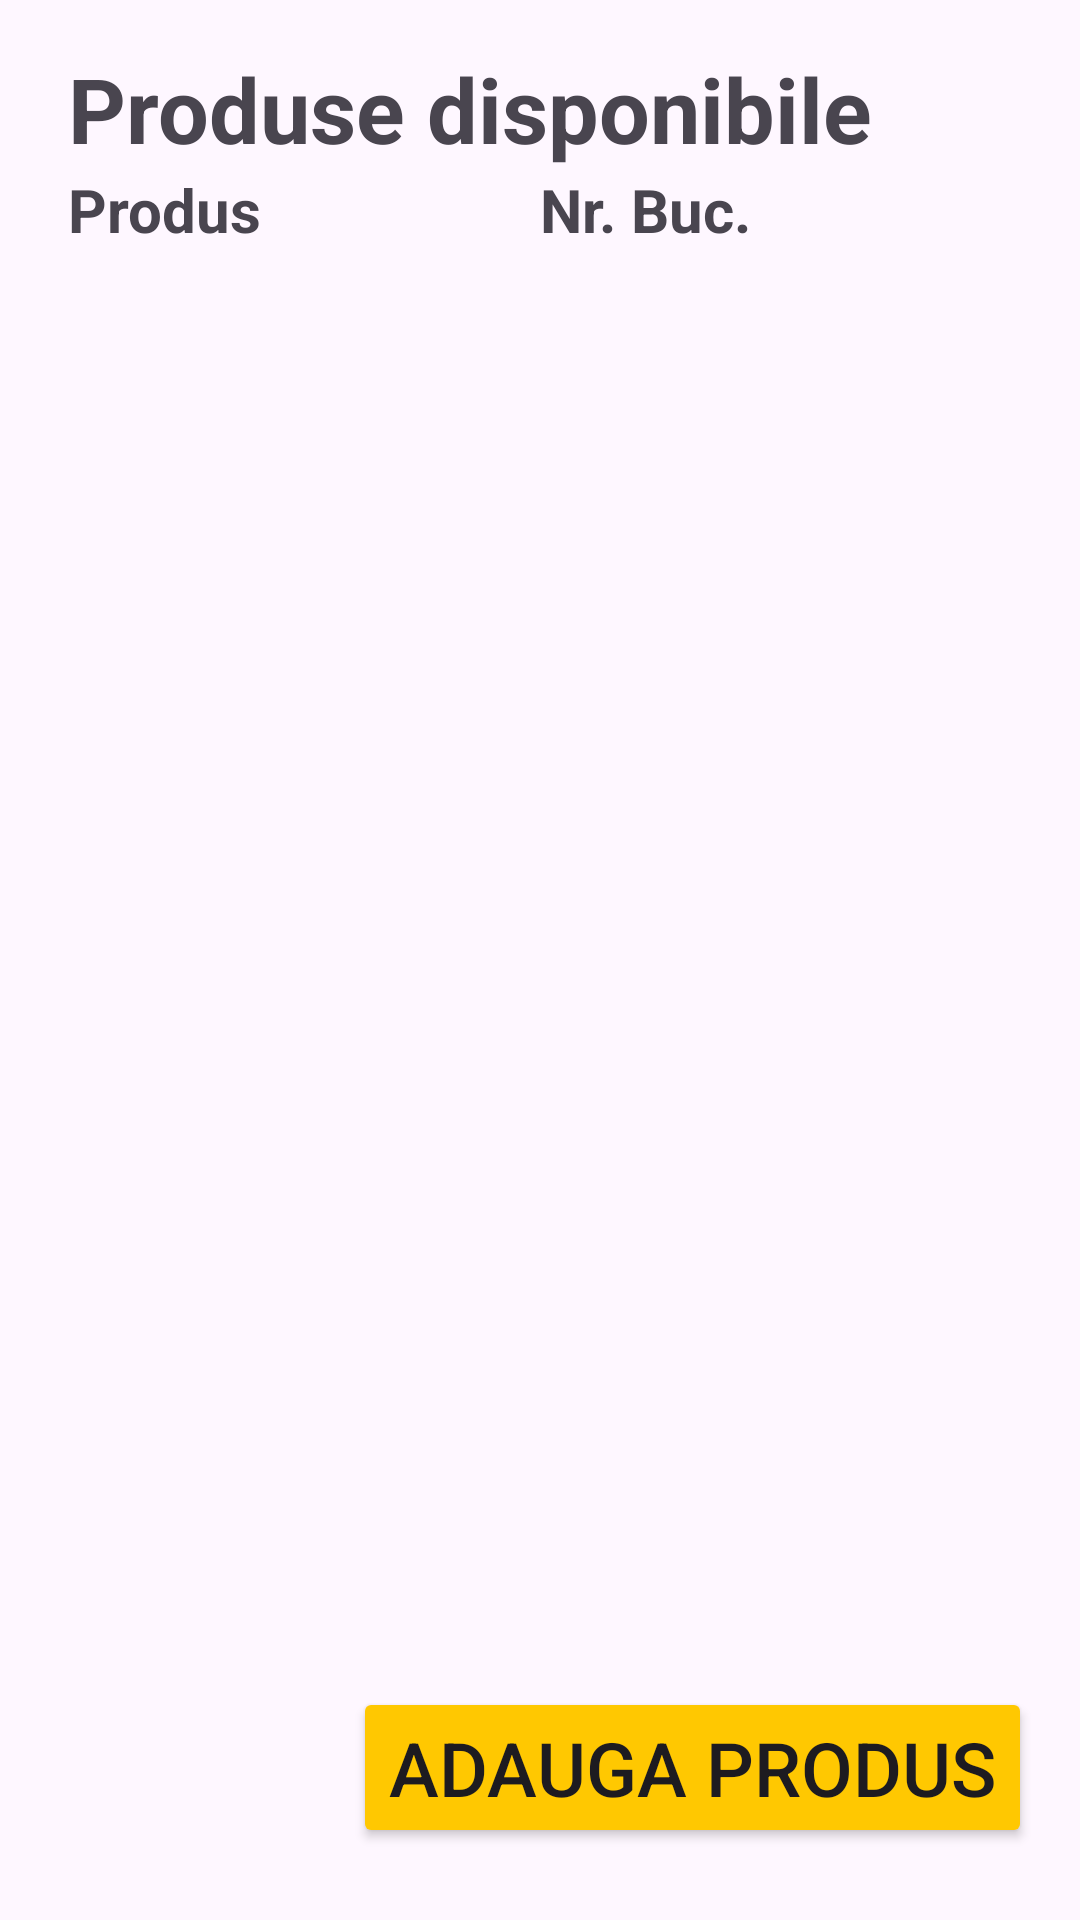

Write the Android layout XML for this screen, with the resource values it uses.
<!-- AndroidManifest.xml: application theme Theme.LCS -->
<!-- res/layout/fragment_resources_management.xml -->
<?xml version="1.0" encoding="utf-8"?>
<FrameLayout xmlns:android="http://schemas.android.com/apk/res/android"
    xmlns:app="http://schemas.android.com/apk/res-auto"
    xmlns:tools="http://schemas.android.com/tools"
    android:layout_width="match_parent"
    android:layout_height="match_parent"
    tools:context="com.teamapp.resources_management.ResourcesManagementFragment">

    <androidx.constraintlayout.widget.ConstraintLayout
        android:layout_width="match_parent"
        android:layout_height="match_parent"
        android:padding="16dp">

        <androidx.constraintlayout.widget.Guideline
            android:id="@+id/guidelineH1"
            android:layout_width="wrap_content"
            android:layout_height="wrap_content"
            android:orientation="horizontal"
            app:layout_constraintGuide_percent="0.23" />

        <androidx.constraintlayout.widget.Guideline
            android:id="@+id/guidelineH2"
            android:layout_width="wrap_content"
            android:layout_height="wrap_content"
            android:orientation="horizontal"
            app:layout_constraintGuide_percent="0.30" />

        <androidx.constraintlayout.widget.Guideline
            android:id="@+id/gl1"
            android:layout_width="wrap_content"
            android:layout_height="wrap_content"
            android:orientation="vertical"
            app:layout_constraintGuide_percent="0.02" />

        <androidx.constraintlayout.widget.Guideline
            android:id="@+id/gl2"
            android:layout_width="wrap_content"
            android:layout_height="wrap_content"
            android:orientation="vertical"
            app:layout_constraintGuide_percent="0.5" />


        <androidx.constraintlayout.widget.Guideline
            android:id="@+id/guidelineH3"
            android:layout_width="wrap_content"
            android:layout_height="wrap_content"
            android:orientation="horizontal"
            app:layout_constraintGuide_percent="0.70" />
        <androidx.constraintlayout.widget.Guideline
            android:id="@+id/gl3"
            android:layout_width="wrap_content"
            android:layout_height="wrap_content"
            android:orientation="vertical"
            app:layout_constraintGuide_percent="0.75" />


        <TextView
            android:id="@+id/resListTitle"
            android:layout_width="wrap_content"
            android:layout_height="wrap_content"
            android:text="Produse disponibile"
            android:textSize="30sp"
            android:textStyle="bold"
            app:layout_constraintStart_toStartOf="@id/gl1"
            app:layout_constraintTop_toTopOf="parent" />


        <TextView
            android:id="@+id/textView2"
            android:layout_width="wrap_content"
            android:layout_height="wrap_content"
            android:text="Produs"
            android:textSize="20sp"
            android:textStyle="bold"
            app:layout_constraintTop_toBottomOf="@+id/resListTitle"
            app:layout_constraintStart_toStartOf="@id/gl1" />

        <TextView
            android:layout_width="74dp"
            android:layout_height="28dp"
            android:text="Nr. Buc."
            android:textSize="20sp"
            android:textStyle="bold"
            app:layout_constraintTop_toBottomOf="@+id/resListTitle"
            app:layout_constraintStart_toStartOf="@+id/gl2" />

        <androidx.recyclerview.widget.RecyclerView
            android:id="@+id/resList"
            android:layout_width="match_parent"
            android:layout_height="250dp"
            android:layout_margin="16dp"
            android:layout_marginBottom="60dp"
            app:layout_constraintEnd_toEndOf="parent"
            app:layout_constraintStart_toStartOf="parent"
            app:layout_constraintTop_toBottomOf="@+id/textView2"
            tools:listitem="@layout/resource_line_item" />

        <Button
            android:id="@+id/addResource"
            android:layout_width="wrap_content"
            android:layout_height="wrap_content"
            android:layout_marginStart="4dp"
            android:layout_marginTop="8dp"
            android:layout_marginBottom="8dp"
            android:backgroundTint="@color/yellow"
            android:text="Adauga produs"
            android:textSize="25dp"
            app:layout_constraintBottom_toBottomOf="parent"
            app:layout_constraintEnd_toEndOf="parent"/>

    </androidx.constraintlayout.widget.ConstraintLayout>

</FrameLayout>
<!-- res/layout/resource_line_item.xml (included above) -->
<?xml version="1.0" encoding="utf-8"?>
<layout xmlns:android="http://schemas.android.com/apk/res/android"
    xmlns:app="http://schemas.android.com/apk/res-auto"
    xmlns:tools="http://schemas.android.com/tools">


    <androidx.constraintlayout.widget.ConstraintLayout
        android:id="@+id/resItemConstraintsLayout"
        android:layout_width="match_parent"
        android:layout_height="40dp"
        android:layout_marginTop="0.5dp"
        android:layout_marginBottom="0.5dp"
        android:background="@color/white"
        app:layout_constraintTop_toTopOf="parent">

        <androidx.constraintlayout.widget.Guideline
            android:id="@+id/gl2"
            android:layout_width="wrap_content"
            android:layout_height="wrap_content"
            android:orientation="vertical"
            app:layout_constraintGuide_percent="0.52" />

        <TextView
            android:id="@+id/resName"
            android:layout_width="wrap_content"
            android:layout_height="wrap_content"
            android:layout_marginStart="12dp"
            android:textColor="@color/black"
            app:layout_constraintBottom_toBottomOf="parent"
            app:layout_constraintStart_toStartOf="parent"
            app:layout_constraintTop_toTopOf="parent"
            tools:text="Hartie alba A4, gr/m2 80, 500 coli/top, Euro Basic" />

        <Button
            android:id="@+id/resOrderButton"
            android:layout_width="wrap_content"
            android:layout_height="wrap_content"
            android:layout_marginStart="484dp"
            android:layout_marginEnd="12dp"
            android:textSize="15dp"
            android:backgroundTint="@color/yellow"
            android:text="Comanda"
            app:layout_constraintEnd_toEndOf="parent"
            app:layout_constraintHorizontal_bias="0.753"
            app:layout_constraintTop_toTopOf="parent"
            tools:ignore="TouchTargetSizeCheck" />

        <TextView
            android:id="@+id/resQty"
            android:layout_width="wrap_content"
            android:layout_height="wrap_content"
            android:text="86"
            app:layout_constraintBottom_toBottomOf="parent"
            app:layout_constraintStart_toStartOf="@+id/gl2"
            app:layout_constraintTop_toTopOf="parent" />


    </androidx.constraintlayout.widget.ConstraintLayout>

</layout>
<!-- resources referenced by this layout -->
<resources>
  <color name="black">#FF000000</color>
  <color name="white">#FFFFFFFF</color>
  <color name="yellow">#FFC801</color>
  <style name="Theme.LCS" parent="Base.Theme.LCS" />
  <style name="Base.Theme.LCS" parent="Theme.Material3.DayNight.NoActionBar">
          
          
          <item name="colorPrimary">@color/purple_500</item>
          <item name="colorPrimaryVariant">@color/purple_700</item>
          <item name="colorOnPrimary">@color/white</item>
          
          <item name="colorSecondary">@color/teal_200</item>
          <item name="colorSecondaryVariant">@color/teal_700</item>
          <item name="colorOnSecondary">@color/black</item>
          
          <item name="android:statusBarColor">@color/yellow</item>
      </style>
  <color name="purple_500">#FF6200EE</color>
  <color name="purple_700">#FF3700B3</color>
  <color name="teal_200">#FF03DAC5</color>
  <color name="teal_700">#FF018786</color>
</resources>
